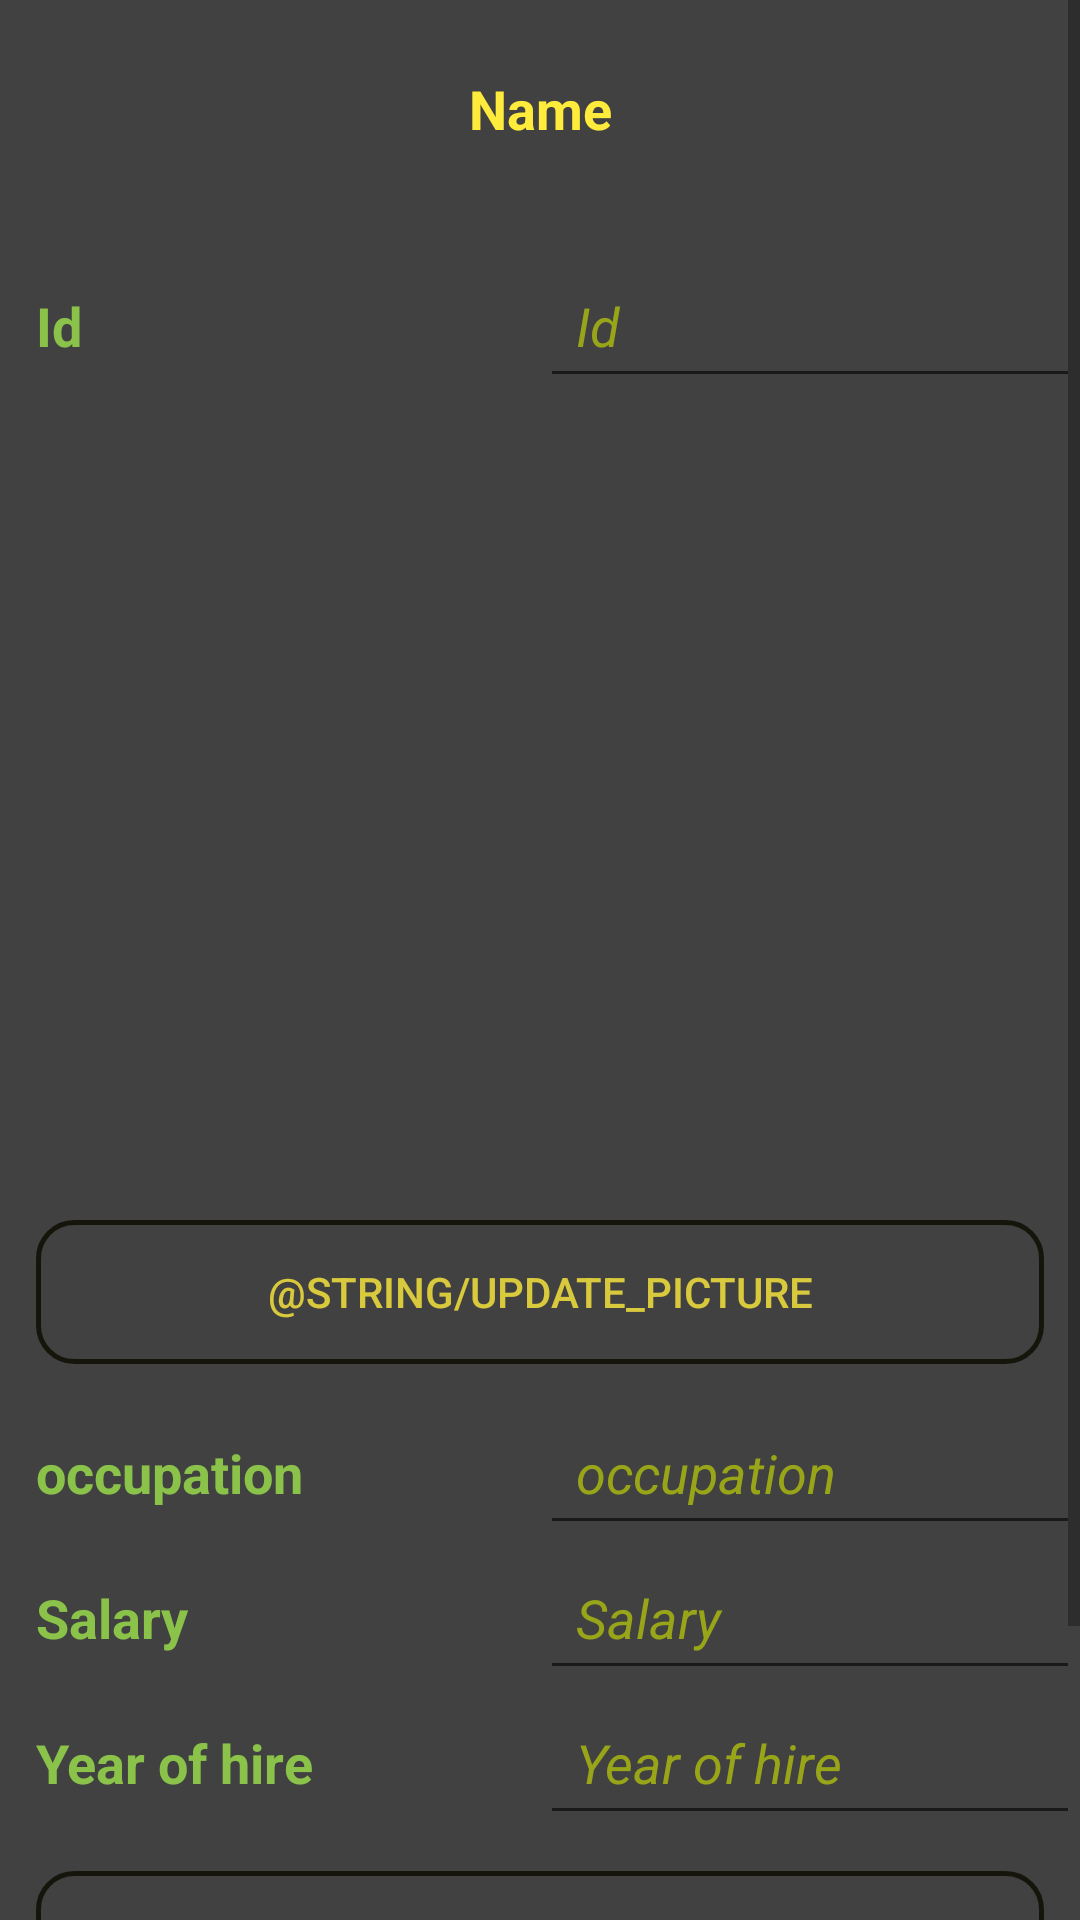

The Android layout XML behind this screen, and the referenced resources:
<!-- AndroidManifest.xml: application theme Theme.EmployeesBD -->
<!-- res/layout/fragment_update.xml -->
<?xml version="1.0" encoding="utf-8"?>
<LinearLayout xmlns:android="http://schemas.android.com/apk/res/android"
    xmlns:app="http://schemas.android.com/apk/res-auto"
    xmlns:tools="http://schemas.android.com/tools"
    android:layout_width="match_parent"
    android:layout_height="match_parent"
    android:background="#414141"
    android:orientation="vertical"
    tools:context=".ui.UpdateFragment">

    <ScrollView
        android:layout_width="match_parent"
        android:layout_height="match_parent">

        <LinearLayout
            android:layout_width="match_parent"
            android:layout_height="wrap_content"
            android:orientation="vertical">

            <TextView
                android:id="@+id/tvUpdateEmployeeName"
                android:layout_width="match_parent"
                android:layout_height="wrap_content"
                android:layout_marginVertical="12dp"
                android:autofillHints=""
                android:gravity="center"
                android:padding="12dp"
                android:text="@string/name"
                android:textColor="#FFEB3B"
                android:textSize="18sp"
                android:textStyle="bold" />

            <LinearLayout
                android:layout_width="match_parent"
                android:layout_height="wrap_content"
                android:orientation="horizontal">

                <TextView
                    android:id="@+id/UpdateEmployeeId"
                    android:layout_width="0dp"
                    android:layout_height="wrap_content"
                    android:layout_marginVertical="12dp"
                    android:layout_weight="1"
                    android:autofillHints=""
                    android:padding="12dp"
                    android:text="@string/id"
                    android:textColor="#8BC34A"
                    android:textSize="18sp"
                    android:textStyle="bold" />


                <EditText
                    android:id="@+id/etUpdateEmployeeId"
                    android:layout_width="0dp"
                    android:layout_height="wrap_content"
                    android:layout_marginVertical="12dp"
                    android:layout_weight="1"
                    android:autofillHints=""
                    android:hint="@string/id"
                    android:inputType="text"
                    android:padding="12dp"
                    android:textColor="#FFEB3B"
                    android:textColorHint="#98A519"
                    android:textSize="18sp"
                    android:textStyle="italic" />


            </LinearLayout>

            <ImageView
                android:id="@+id/ivItemUpdateEmployee"
                android:layout_width="250dp"
                android:layout_height="250dp"
                android:layout_gravity="center"
                android:contentDescription="@string/image"
                app:srcCompat="@drawable/common_google_signin_btn_icon_dark" />

            <androidx.appcompat.widget.AppCompatButton
                android:id="@+id/btnTakeANewPicture"
                android:layout_width="match_parent"
                android:layout_height="wrap_content"
                android:layout_margin="12dp"
                android:alpha="0.80"
                android:background="@drawable/button_bg"
                android:text="@string/update_picture"
                android:textColor="#FFEB3B" />

            <LinearLayout
                android:layout_width="match_parent"
                android:layout_height="wrap_content"
                android:orientation="horizontal">

                <TextView
                    android:id="@+id/OccupationUpdate"
                    android:layout_width="0dp"
                    android:layout_height="wrap_content"
                    android:layout_weight="1"
                    android:autofillHints=""
                    android:padding="12dp"
                    android:text="@string/occupation"
                    android:textColor="#8BC34A"
                    android:textSize="18sp"
                    android:textStyle="bold" />

                <EditText
                    android:id="@+id/etOccupationUpdate"
                    android:layout_width="0dp"
                    android:layout_height="wrap_content"
                    android:layout_weight="1"
                    android:autofillHints=""
                    android:hint="@string/occupation"
                    android:inputType="text"
                    android:padding="12dp"
                    android:textColor="#FFEB3B"
                    android:textColorHint="#98A519"
                    android:textSize="18sp"
                    android:textStyle="italic" />
            </LinearLayout>

            <LinearLayout
                android:layout_width="match_parent"
                android:layout_height="wrap_content"
                android:orientation="horizontal">

                <TextView
                    android:id="@+id/SalaryUpdate"
                    android:layout_width="0dp"
                    android:layout_height="wrap_content"
                    android:layout_weight="1"
                    android:importantForAutofill="no"
                    android:padding="12dp"
                    android:text="@string/salary"
                    android:textColor="#8BC34A"
                    android:textColorHint="#98A519"
                    android:textSize="18sp"
                    android:textStyle="bold" />

                <EditText
                    android:id="@+id/etSalaryUpdate"
                    android:layout_width="0dp"
                    android:layout_height="wrap_content"
                    android:layout_weight="1"
                    android:hint="@string/salary"
                    android:importantForAutofill="no"
                    android:inputType="number"
                    android:padding="12dp"
                    android:textColor="#FFEB3B"
                    android:textColorHint="#98A519"
                    android:textSize="18sp"
                    android:textStyle="italic" />
            </LinearLayout>

            <LinearLayout
                android:layout_width="match_parent"
                android:layout_height="wrap_content"
                android:orientation="horizontal">

                <TextView
                    android:id="@+id/YearOfHireUpdate"
                    android:layout_width="0dp"
                    android:layout_weight="1"
                    android:layout_height="wrap_content"
                    android:text="@string/year_of_hire"
                    android:importantForAutofill="no"
                    android:padding="12dp"
                    android:textColor="#8BC34A"
                    android:textSize="18sp"
                    android:textStyle="bold" />

                <EditText
                    android:id="@+id/etYearOfHireUpdate"
                    android:layout_width="0dp"
                    android:layout_weight="1"
                    android:layout_height="wrap_content"
                    android:hint="@string/year_of_hire"
                    android:importantForAutofill="no"
                    android:inputType="number"
                    android:padding="12dp"
                    android:textColor="#FFEB3B"
                    android:textColorHint="#98A519"
                    android:textSize="18sp"
                    android:textStyle="italic" />
            </LinearLayout>

            <androidx.appcompat.widget.AppCompatButton
                android:id="@+id/btn_update_employeee"
                android:layout_width="match_parent"
                android:layout_height="wrap_content"
                android:layout_margin="12dp"
                android:alpha="0.80"
                android:background="@drawable/button_bg"
                android:text="@string/update_employee_info"
                android:textColor="#FFEB3B" />

            <androidx.appcompat.widget.AppCompatButton
                android:id="@+id/btnGoingToListFragment"
                android:layout_width="match_parent"
                android:layout_height="wrap_content"
                android:layout_margin="12dp"
                android:alpha="0.80"
                android:background="@drawable/button_bg"
                android:text="@string/go_to_employee_s_list"
                android:textColor="#FFEB3B" />


        </LinearLayout>
    </ScrollView>


</LinearLayout>
<!-- resources referenced by this layout -->
<resources>
  <!-- drawable button_bg (drawable) -->
  <?xml version="1.0" encoding="utf-8"?>
  <shape xmlns:android="http://schemas.android.com/apk/res/android"
      android:shape="rectangle">
  
  
  
      <solid android:color="@android:color/transparent"/>
      <corners android:radius="12dp" />
      <stroke android:width="5px" android:color="#0C0B00" />
  
  </shape>
  <string name="go_to_employee_s_list">Go to employee\'s list</string>
  <string name="id">Id</string>
  <string name="image">image</string>
  <string name="name">Name</string>
  <string name="occupation">occupation</string>
  <string name="salary">Salary</string>
  <string name="update_employee_info">Update Employee Info</string>
  <string name="year_of_hire">Year of hire</string>
  <style name="Theme.EmployeesBD" parent="Theme.MaterialComponents.DayNight.DarkActionBar">
          
  
          <item name="colorPrimary">#414141</item>
  
          <item name="colorPrimaryVariant">#212121</item>
          <item name="colorOnPrimary">@color/white</item>
          
          <item name="colorSecondary">@color/teal_200</item>
          <item name="colorSecondaryVariant">@color/teal_700</item>
          <item name="colorOnSecondary">@color/black</item>
          
          <item name="android:statusBarColor">?attr/colorPrimaryVariant</item>
          
      </style>
  <!-- not gathered from this repository: default colours our renderer supplied (Android Studio template values) -->
  <color name="teal_200">#FF03DAC5</color>
  <color name="teal_700">#FF018786</color>
  <color name="black">#FF000000</color>
  <color name="white">#FFFFFFFF</color>
</resources>
